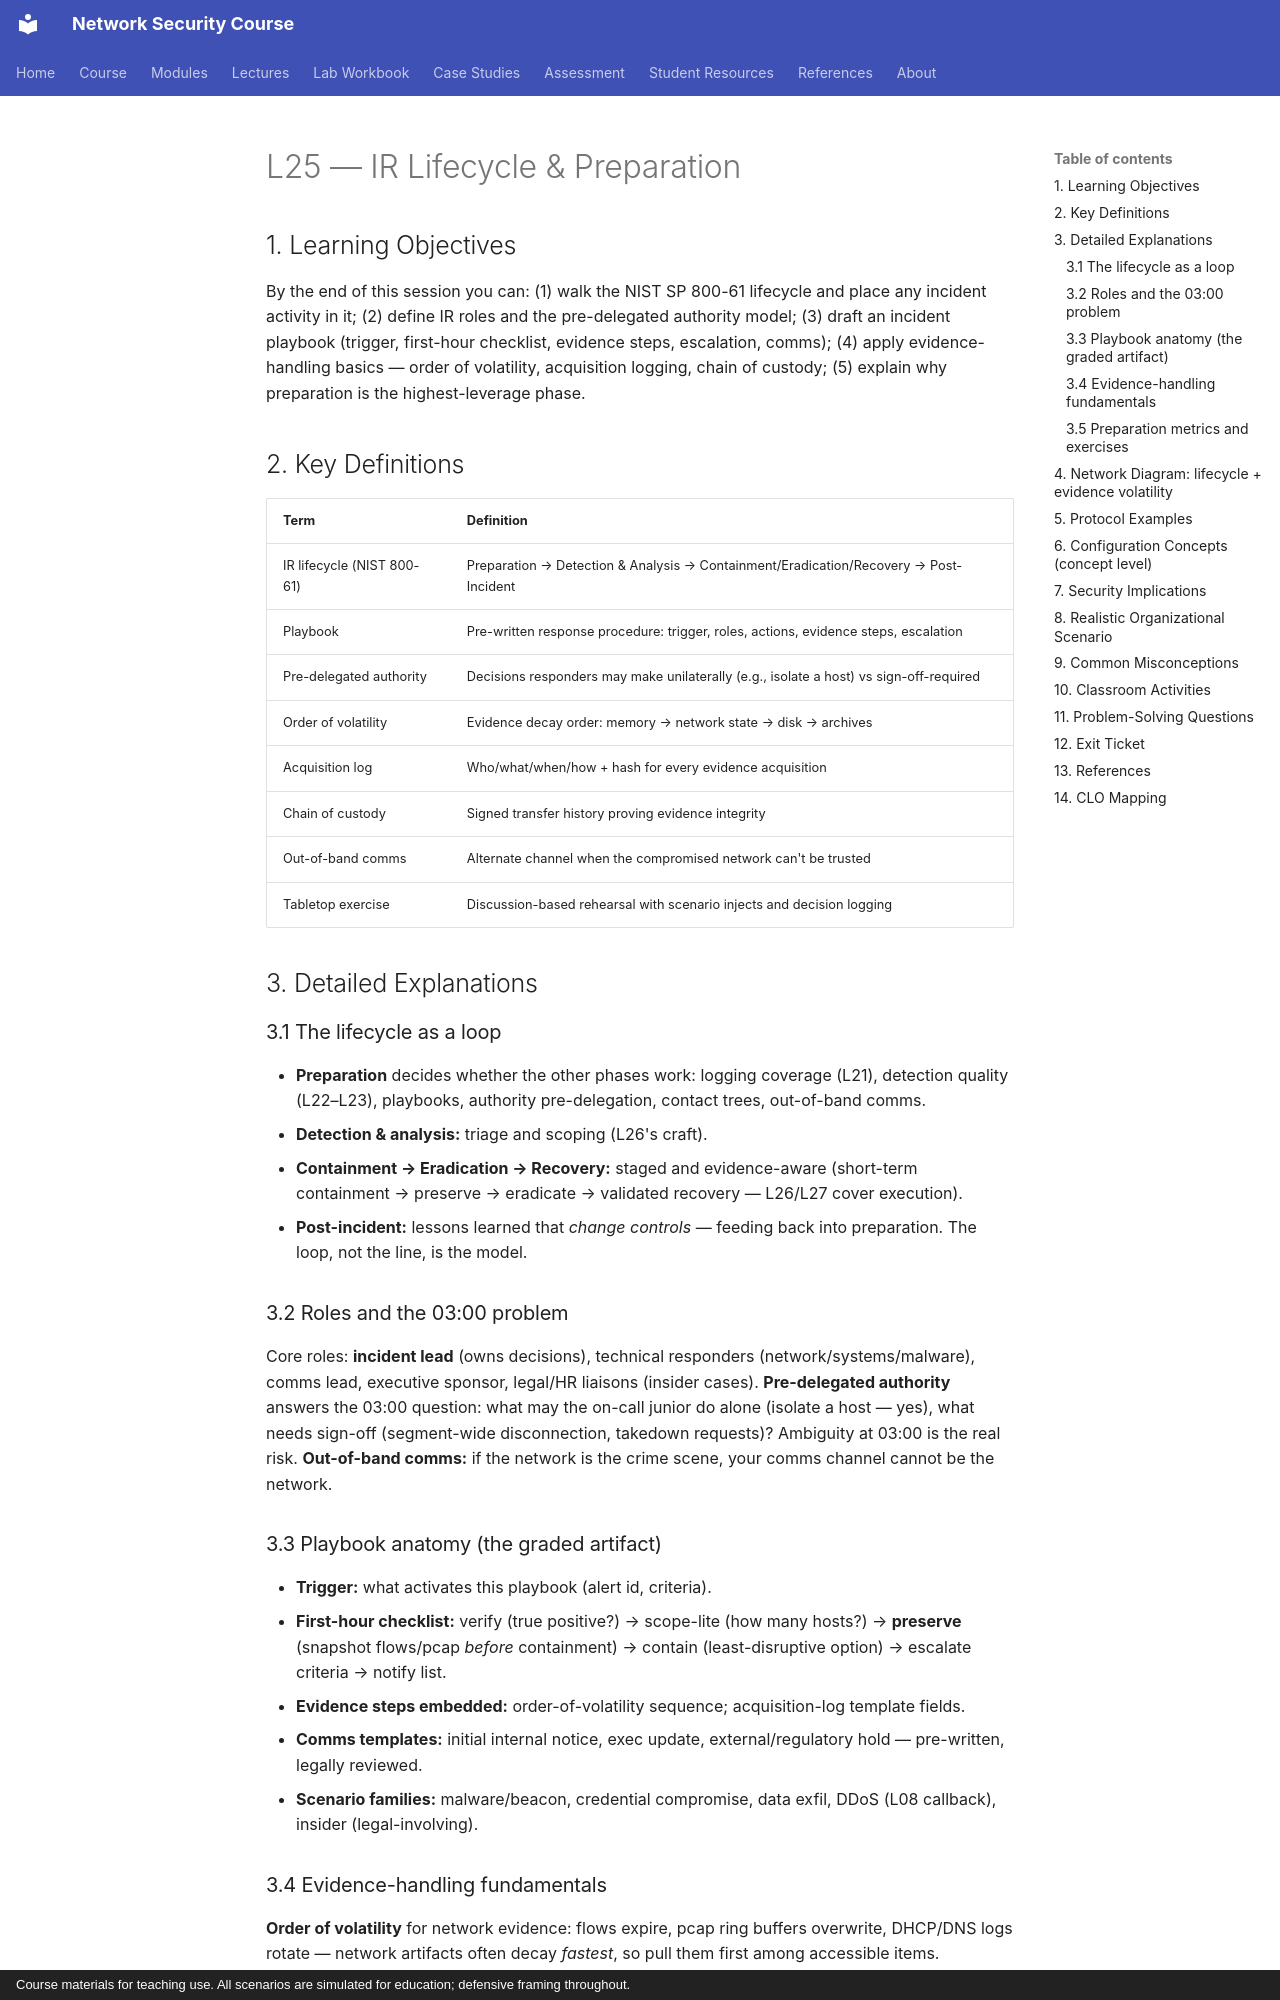

repository: nadeem-majeedch/Network-Security-Course · page: lectures/lecture-25-ir-lifecycle-preparation/index.html · generator: mkdocs · copyright: Course materials for teaching use. All scenarios are simulated for education; defensive framing throughout.

# L25 — IR Lifecycle & Preparation

## 1. Learning Objectives

By the end of this session you can: (1) walk the NIST SP 800-61 lifecycle and place any incident activity in it; (2) define IR roles and the pre-delegated authority model; (3) draft an incident playbook (trigger, first-hour checklist, evidence steps, escalation, comms); (4) apply evidence-handling basics — order of volatility, acquisition logging, chain of custody; (5) explain why preparation is the highest-leverage phase.

## 2. Key Definitions

| Term | Definition |
|---|---|
| IR lifecycle (NIST 800-61) | Preparation → Detection & Analysis → Containment/Eradication/Recovery → Post-Incident |
| Playbook | Pre-written response procedure: trigger, roles, actions, evidence steps, escalation |
| Pre-delegated authority | Decisions responders may make unilaterally (e.g., isolate a host) vs sign-off-required |
| Order of volatility | Evidence decay order: memory → network state → disk → archives |
| Acquisition log | Who/what/when/how + hash for every evidence acquisition |
| Chain of custody | Signed transfer history proving evidence integrity |
| Out-of-band comms | Alternate channel when the compromised network can't be trusted |
| Tabletop exercise | Discussion-based rehearsal with scenario injects and decision logging |

## 3. Detailed Explanations

### 3.1 The lifecycle as a loop
- **Preparation** decides whether the other phases work: logging coverage (L21), detection quality (L22–L23), playbooks, authority pre-delegation, contact trees, out-of-band comms.
- **Detection & analysis:** triage and scoping (L26's craft).
- **Containment → Eradication → Recovery:** staged and evidence-aware (short-term containment → preserve → eradicate → validated recovery — L26/L27 cover execution).
- **Post-incident:** lessons learned that *change controls* — feeding back into preparation. The loop, not the line, is the model.

### 3.2 Roles and the 03:00 problem
Core roles: **incident lead** (owns decisions), technical responders (network/systems/malware), comms lead, executive sponsor, legal/HR liaisons (insider cases). **Pre-delegated authority** answers the 03:00 question: what may the on-call junior do alone (isolate a host — yes), what needs sign-off (segment-wide disconnection, takedown requests)? Ambiguity at 03:00 is the real risk. **Out-of-band comms:** if the network is the crime scene, your comms channel cannot be the network.

### 3.3 Playbook anatomy (the graded artifact)
- **Trigger:** what activates this playbook (alert id, criteria).
- **First-hour checklist:** verify (true positive?) → scope-lite (how many hosts?) → **preserve** (snapshot flows/pcap *before* containment) → contain (least-disruptive option) → escalate criteria → notify list.
- **Evidence steps embedded:** order-of-volatility sequence; acquisition-log template fields.
- **Comms templates:** initial internal notice, exec update, external/regulatory hold — pre-written, legally reviewed.
- **Scenario families:** malware/beacon, credential compromise, data exfil, DDoS (L08 callback), insider (legal-involving).
